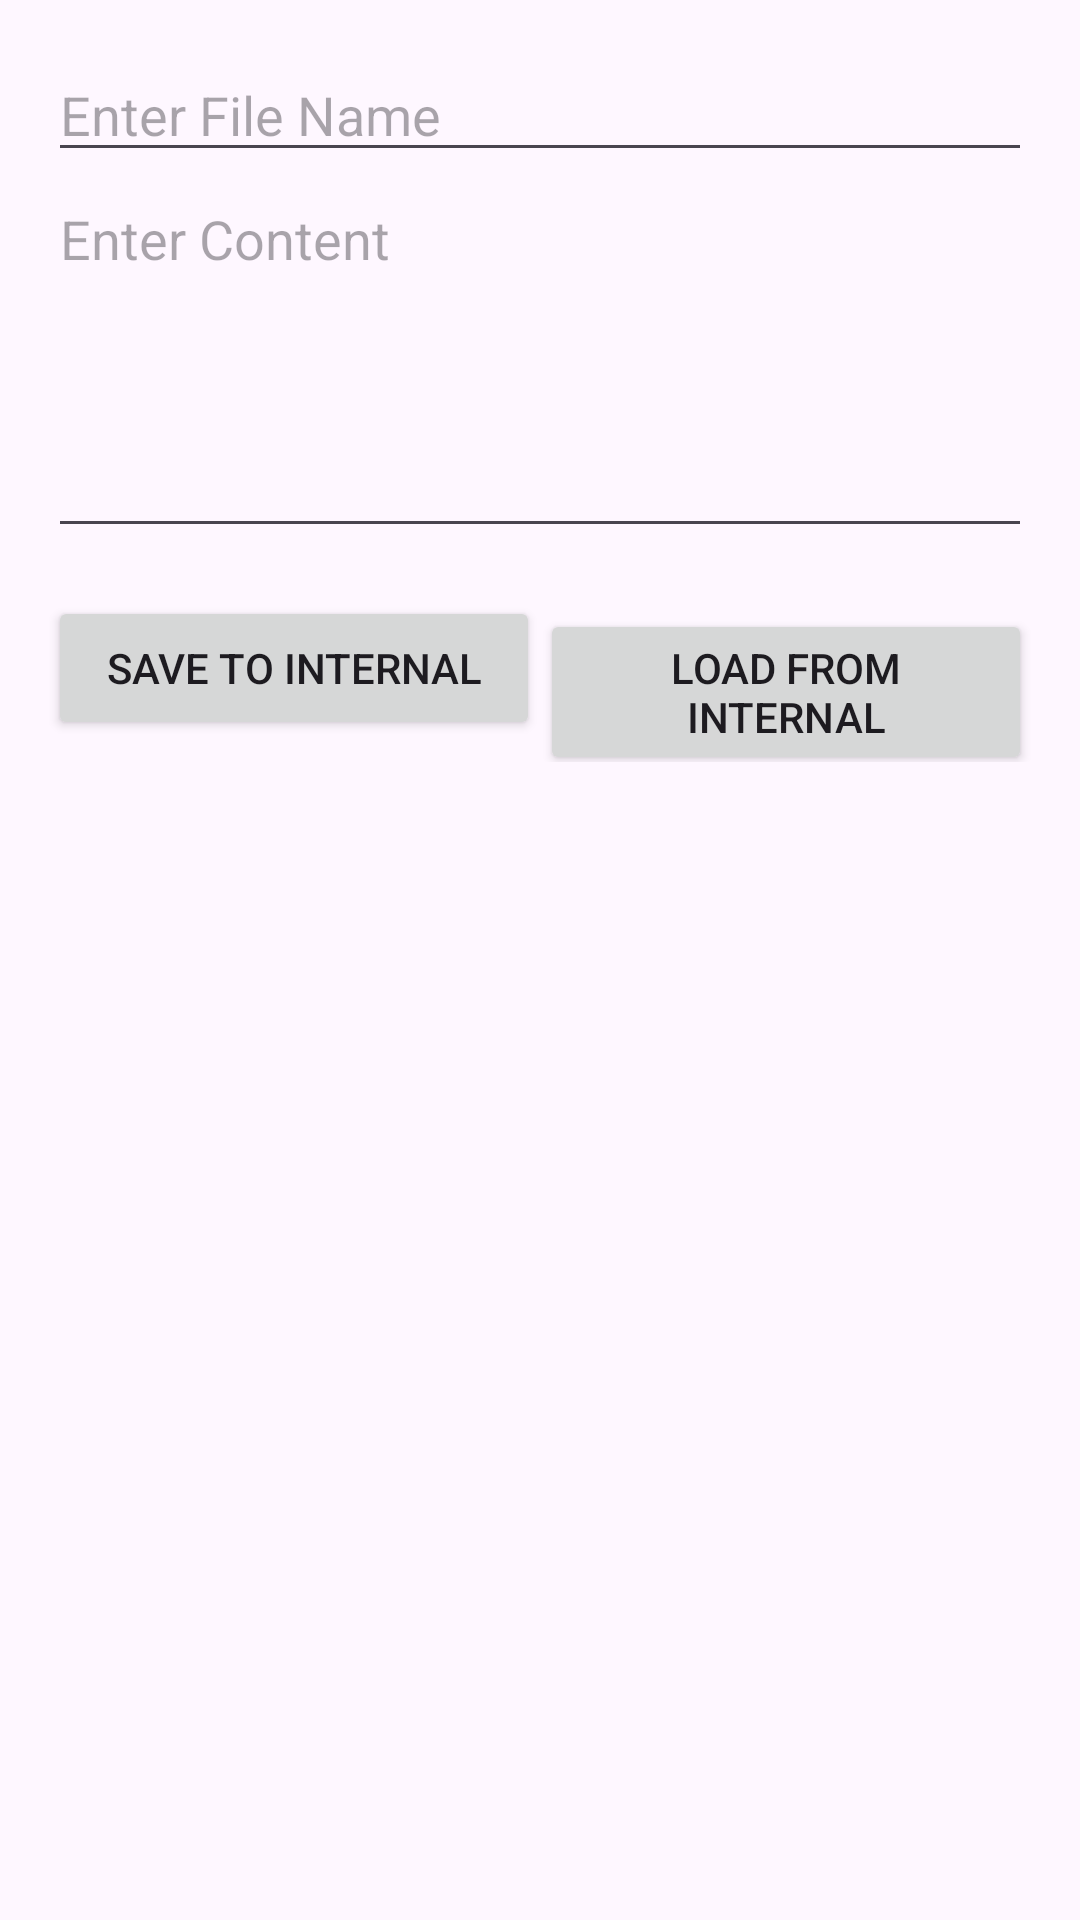

The Android layout XML behind this screen, and the referenced resources:
<!-- AndroidManifest.xml: application theme Theme.AndroidLabManual -->
<!-- res/layout/activity_internal_storage.xml -->
<?xml version="1.0" encoding="utf-8"?>
<LinearLayout xmlns:android="http://schemas.android.com/apk/res/android"
    xmlns:tools="http://schemas.android.com/tools"
    android:id="@+id/main"
    android:layout_width="match_parent"
    android:layout_height="match_parent"
    android:orientation="vertical"
    android:padding="16dp"
    tools:context=".InternalStorageActivity">

    <EditText
        android:id="@+id/editFileName"
        android:layout_width="match_parent"
        android:layout_height="wrap_content"
        android:hint="Enter File Name" />

    <EditText
        android:id="@+id/editContent"
        android:layout_width="match_parent"
        android:layout_height="wrap_content"
        android:hint="Enter Content"
        android:lines="5"
        android:gravity="top" />

    <LinearLayout
        android:layout_width="match_parent"
        android:layout_height="wrap_content"
        android:orientation="horizontal"
        android:layout_marginTop="16dp">

        <Button
            android:id="@+id/btnSave"
            android:layout_width="0dp"
            android:layout_height="wrap_content"
            android:layout_weight="1"
            android:text="Save to Internal" />

        <Button
            android:id="@+id/btnLoad"
            android:layout_width="0dp"
            android:layout_height="wrap_content"
            android:layout_weight="1"
            android:text="Load from Internal" />
    </LinearLayout>

    <TextView
        android:id="@+id/textContent"
        android:layout_width="match_parent"
        android:layout_height="wrap_content"
        android:layout_marginTop="24dp"
        android:textSize="18sp"
        android:textStyle="bold" />

</LinearLayout>
<!-- resources referenced by this layout -->
<resources>
  <style name="Theme.AndroidLabManual" parent="Base.Theme.AndroidLabManual" />
  <style name="Base.Theme.AndroidLabManual" parent="Theme.Material3.DayNight.NoActionBar">
          
          
      </style>
</resources>
